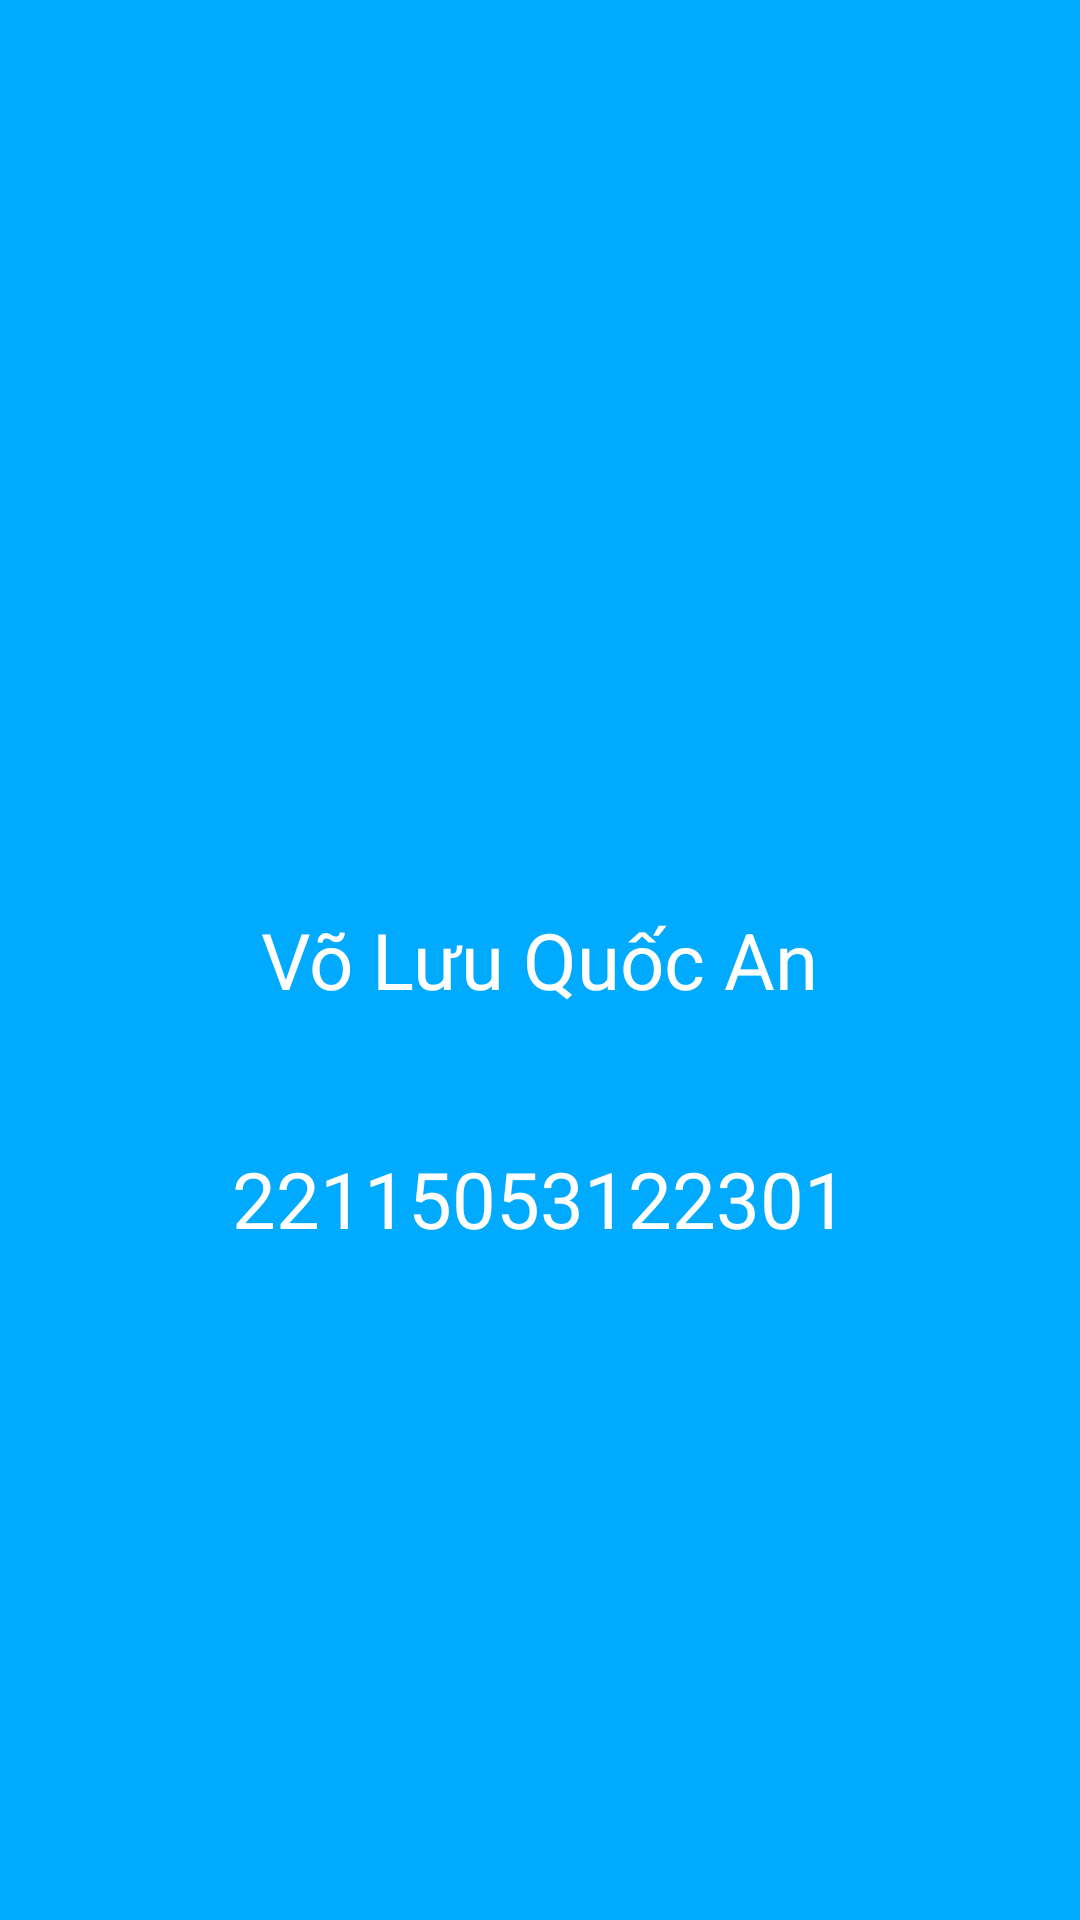

Layout XML and referenced resources for this Android screen:
<!-- AndroidManifest.xml: application theme Theme.BottomNavigationBarUseFragments -->
<!-- res/layout/fragment_home.xml -->
<?xml version="1.0" encoding="utf-8"?>
<FrameLayout xmlns:android="http://schemas.android.com/apk/res/android"
    xmlns:tools="http://schemas.android.com/tools"
    android:layout_width="match_parent"
    android:layout_height="match_parent"
    android:background="#00AAFF"
    tools:context=".HomeFragment">

    
    <TextView
        android:layout_width="wrap_content"
        android:layout_height="wrap_content"
        android:layout_gravity="center"
        android:text="Võ Lưu Quốc An"
        android:textColor="@color/white"
        android:textSize="26dp" />

    <TextView
        android:layout_width="wrap_content"
        android:layout_height="wrap_content"
        android:layout_gravity="center"
        android:layout_marginBottom="-80dp"
        android:text="22115053122301"
        android:textColor="@color/white"
        android:textSize="26dp" />

</FrameLayout>
<!-- resources referenced by this layout -->
<resources>
  <style name="Theme.BottomNavigationBarUseFragments" parent="Base.Theme.BottomNavigationBarUseFragments" />
  <style name="Base.Theme.BottomNavigationBarUseFragments" parent="Theme.Material3.DayNight.NoActionBar">
          
          
      </style>
  <!-- not gathered from this repository: default colours our renderer supplied (Android Studio template values) -->
  <color name="white">#FFFFFFFF</color>
</resources>
